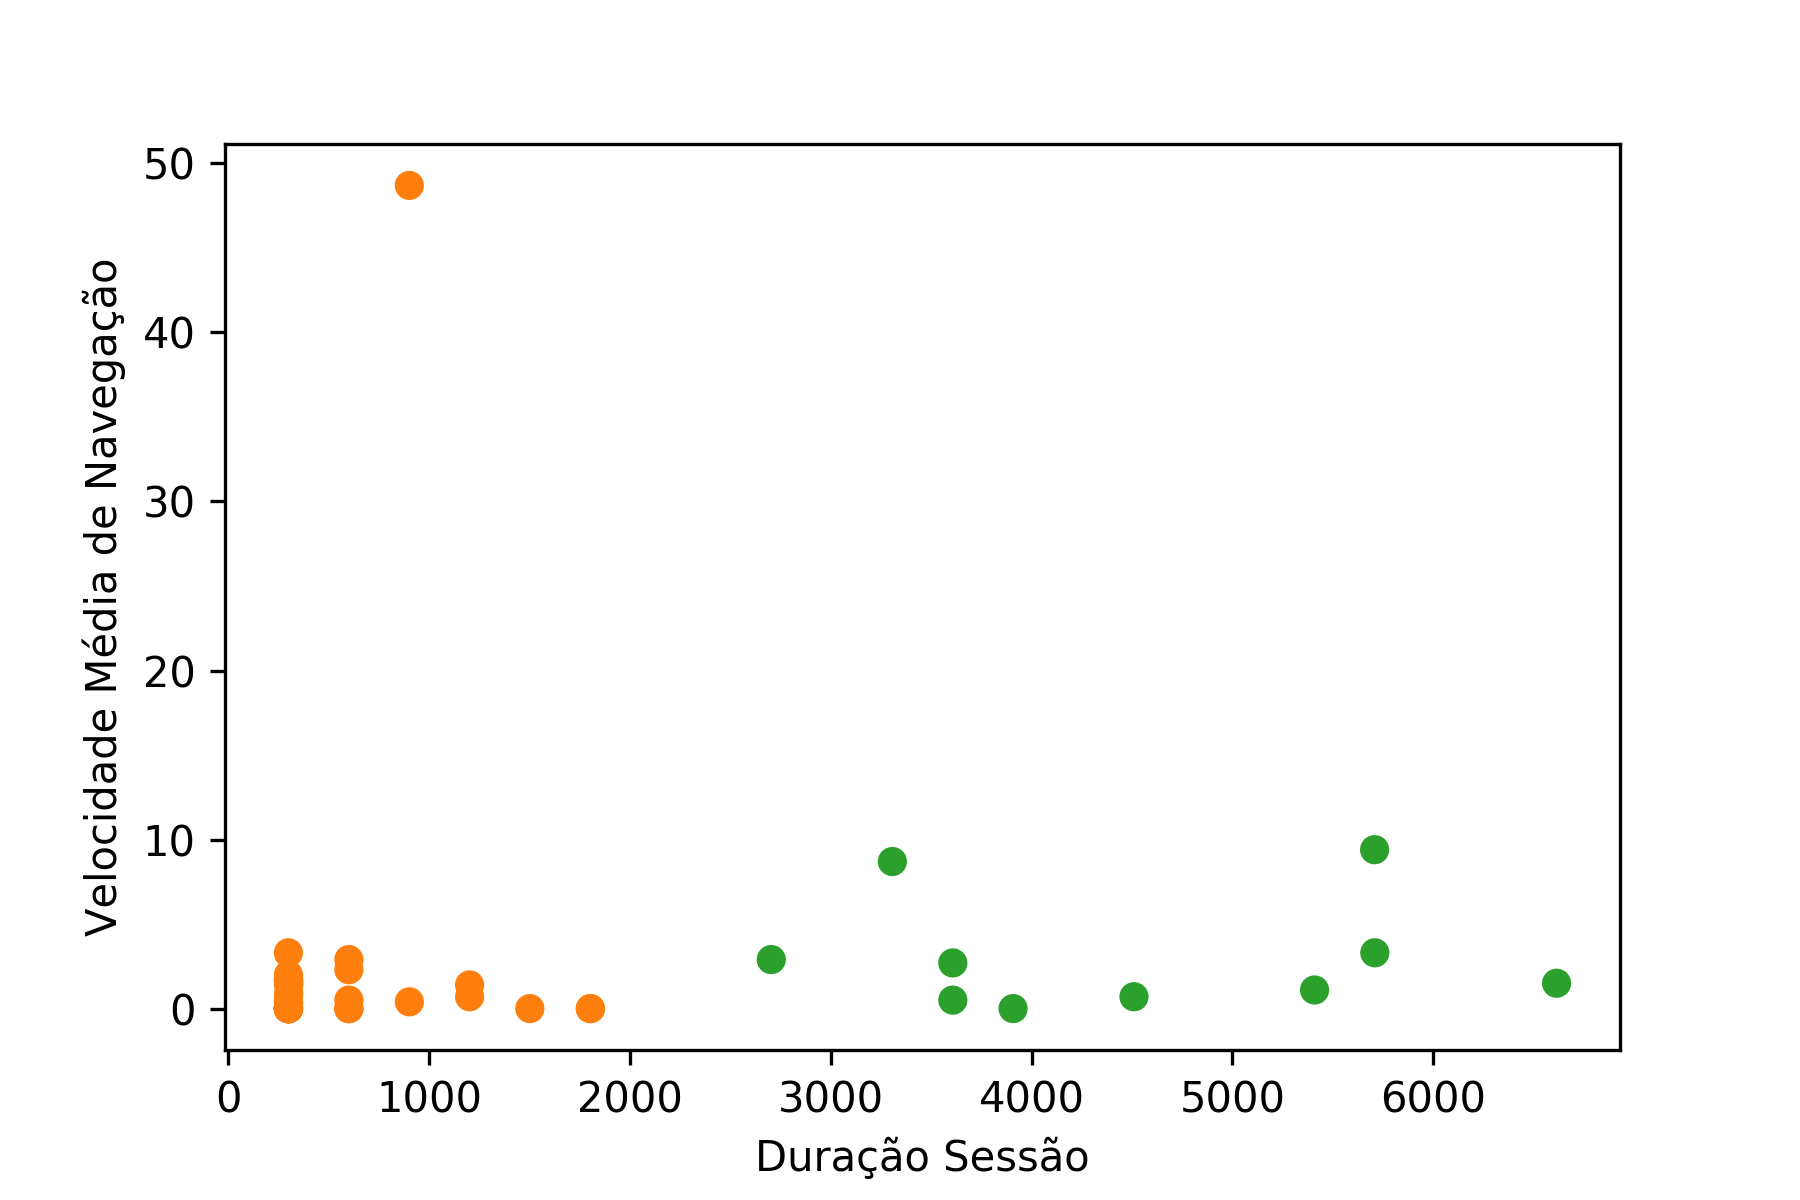

The table this chart was drawn from, first rows:
Grupo; Silhueta; DuracaodaSessao; Velocidademediadenavegacao
C1; 0.7412; 300.0; 0.0
C1; 0.7356; 601.0; 2.9
C2; 0.6953; 5708; 9.4
C1; 0.7412; 301.0; 0.0
C1; 0.7356; 601.0; 2.3
C1; 0.7242; 902.0; 0.4
C1; 0.7356; 601.0; 0.0
C1; 0.7412; 300.0; 0.0
C1; 0.6846; 1502; 0.0
C1; 0.6511; 1803; 0.0
C1; 0.7412; 300.0; 0.0
C2; 0.6941; 4510; 0.7
C1; 0.7412; 300.0; 0.0
C2; 0.6824; 3908; 0.0
C1; 0.7412; 300.0; 0.0
C2; 0.6953; 5709; 3.3
C2; 0.6758; 6614; 1.5
C1; 0.7412; 300.0; 0.0
C1; 0.7412; 300.0; 0.0
C1; 0.7356; 601.0; 0.0
C1; 0.7412; 300.0; 0.0
C1; 0.7412; 300.0; 0.0
C1; 0.708; 1202; 1.4
C1; 0.708; 1202; 0.7
C1; 0.7412; 300.0; 2.0
C1; 0.7412; 301.0; 0.3
C1; 0.7412; 300.0; 0.0
C1; 0.7412; 300.0; 0.0
C1; 0.7412; 300.0; 0.0
C1; 0.7412; 301.0; 1.4
C1; 0.7412; 301.0; 0.0
C1; 0.7412; 300.0; 0.0
C1; 0.7412; 301.0; 1.6
C1; 0.7412; 300.0; 0.0
C2; 0.526; 2704; 2.9
C1; 0.7412; 300.0; 1.6
C1; 0.651; 1804; 0.0
C1; 0.7356; 601.0; 0.0
C1; 0.7412; 301.0; 1.5
C1; 0.7241; 902.0; 48.7
C2; 0.6406; 3307; 8.7
C1; 0.7412; 300.0; 0.0
C2; 0.6972; 5409; 1.1
C2; 0.6695; 3608; 0.5
C1; 0.7412; 300.0; 0.5
C1; 0.7356; 601.0; 0.5
C1; 0.7412; 300.0; 3.3
C2; 0.6695; 3608; 2.7
C1; 0.7412; 301.0; 1.7
C1; 0.7412; 300.0; 1.7
C1; 0.7412; 301.0; 0.9
